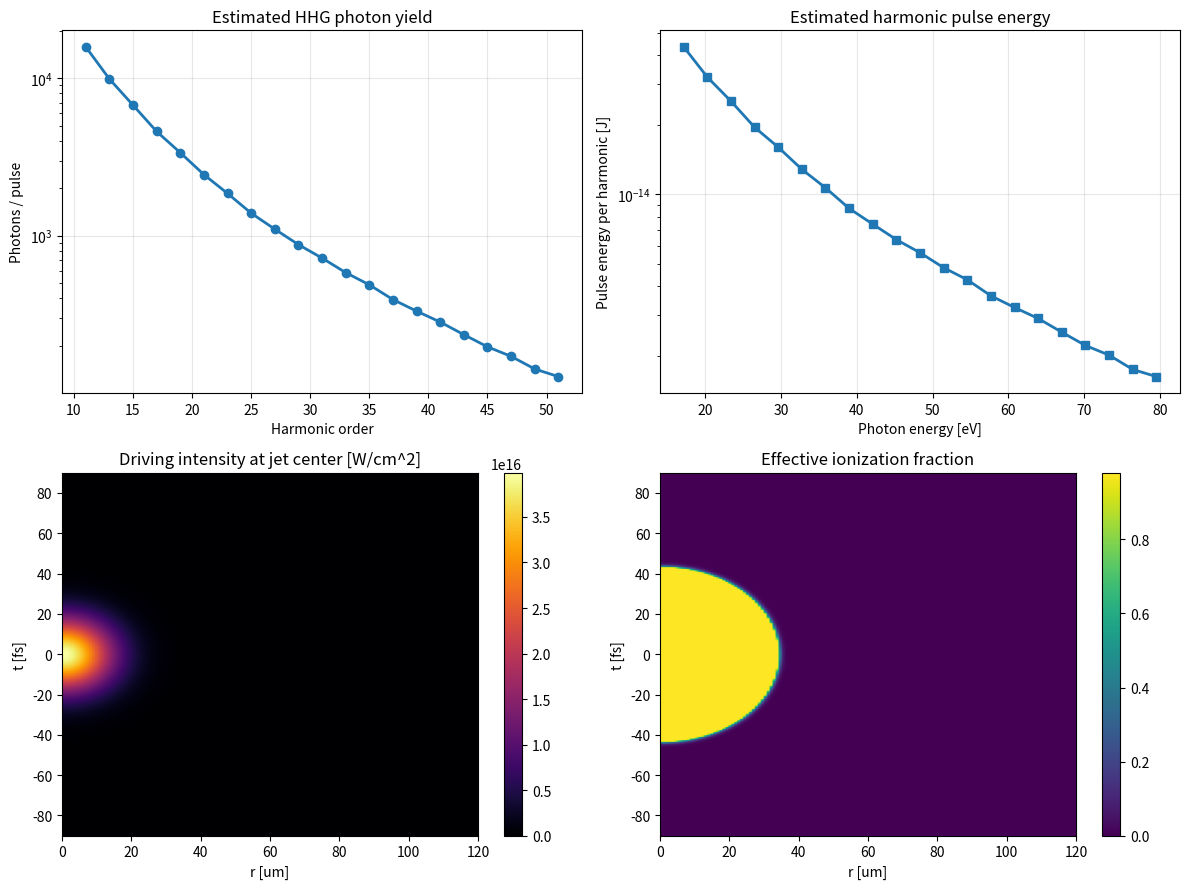
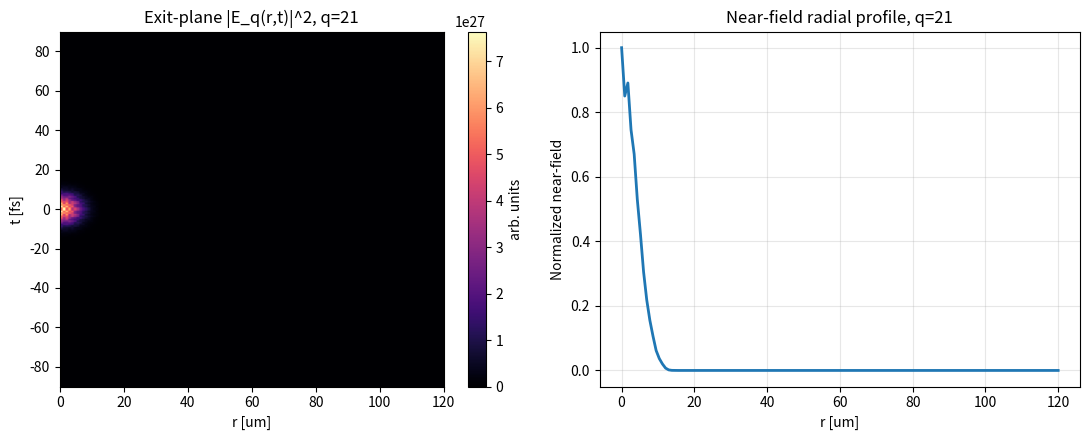

The matplotlib source for these figures, in order:
import numpy as np
import matplotlib.pyplot as plt
from dataclasses import dataclass


c = 2.99792458e8
eps0 = 8.8541878128e-12
h = 6.62607015e-34
hbar = 1.054571817e-34
eV = 1.602176634e-19
kB = 1.380649e-23
m_e = 9.1093837015e-31
e_charge = 1.602176634e-19
pi = np.pi


@dataclass
class LaserConfig:
    wavelength_m: float = 795e-9
    waist_m: float = 22e-6
    tau_fwhm_s: float = 30e-15
    avg_power_W: float = 8.0
    rep_rate_Hz: float = 1.0e3


@dataclass
class GasConfig:
    species: str = "Ar"
    pressure_mbar: float = 50.0
    temperature_K: float = 300.0
    medium_length_m: float = 1.2e-3
    jet_center_m: float = 0.0
    profile: str = "gaussian"
    sigma_z_m: float = 0.45e-3


@dataclass
class HarmonicConfig:
    q_min: int = 11
    q_max: int = 51
    selected_q_plot: int = 21
    Ip_eV: float = 15.7596


@dataclass
class GridConfig:
    Nr: int = 140
    Nz: int = 260
    Nt: int = 220
    r_max_m: float = 140e-6
    t_max_s: float = 90e-15


@dataclass
class IonizationConfig:
    model: str = "surrogate"
    I_sat_Wm2: float = 1.2e18
    gamma: float = 6.0
    eta_max: float = 0.98


@dataclass
class DipoleConfig:
    short_weight: float = 1.0
    long_weight: float = 0.35
    alpha_short_m2_per_W_at_q21: float = 0.8e-18
    alpha_long_m2_per_W_at_q21: float = 3.0e-18
    p_base: float = 4.0
    p_slope_per_harmonic: float = 0.015
    ion_suppression_beta: float = 10.0
    rolloff_width_harmonics: float = 5.0
    long_amplitude_factor: float = 0.6


@dataclass
class AbsorptionConfig:
    model: str = "powerlaw"
    L_abs_ref_m_at_q21: float = 0.6e-3
    power_law_exponent: float = 0.5


@dataclass
class CalibrationConfig:
    scale: float = 2.0e-16


def pulse_energy_from_avg_power(avg_power_W, rep_rate_Hz):
    return avg_power_W / rep_rate_Hz


def rayleigh_length(wavelength_m, waist_m):
    return pi * waist_m**2 / wavelength_m


def gaussian_peak_power_from_pulse_energy(E_pulse_J, tau_fwhm_s):
    factor = np.sqrt(pi / (4.0 * np.log(2.0)))
    return E_pulse_J / (tau_fwhm_s * factor)


def gaussian_peak_intensity_from_peak_power(P_peak_W, waist_m):
    return 2.0 * P_peak_W / (pi * waist_m**2)


def electric_field_from_intensity(I_Wm2):
    return np.sqrt(2.0 * I_Wm2 / (c * eps0))


def photon_energy_J_from_q(q, wavelength_m):
    omega0 = 2.0 * pi * c / wavelength_m
    return hbar * q * omega0


def photon_energy_eV_from_q(q, wavelength_m):
    return photon_energy_J_from_q(q, wavelength_m) / eV


def argon_density_m3(pressure_mbar, temperature_K):
    pressure_Pa = pressure_mbar * 100.0
    return pressure_Pa / (kB * temperature_K)


def ponderomotive_energy_eV(I_Wm2, wavelength_m):
    I_Wcm2 = I_Wm2 / 1e4
    lam_um = wavelength_m * 1e6
    return 9.337e-14 * I_Wcm2 * lam_um**2


def cutoff_energy_eV(I_Wm2, wavelength_m, Ip_eV):
    Up = ponderomotive_energy_eV(I_Wm2, wavelength_m)
    return Ip_eV + 3.17 * Up


def cutoff_harmonic_order(I_Wm2, wavelength_m, Ip_eV):
    Ecut = cutoff_energy_eV(I_Wm2, wavelength_m, Ip_eV)
    Efund = 1240.0 / (wavelength_m * 1e9)
    return Ecut / Efund


def gas_density_profile_z(z, gas: GasConfig, N0_peak):
    if gas.profile == "tophat":
        return np.where(np.abs(z - gas.jet_center_m) <= gas.medium_length_m / 2.0, N0_peak, 0.0)
    elif gas.profile == "gaussian":
        return N0_peak * np.exp(-0.5 * ((z - gas.jet_center_m) / gas.sigma_z_m)**2)
    else:
        raise ValueError(f"Unknown gas profile: {gas.profile}")


def gaussian_intensity_rt(R, T, zpos, I0_Wm2, waist_m, zR_m, tau_fwhm_s):
    wz = waist_m * np.sqrt(1.0 + (zpos / zR_m)**2)
    spatial = (waist_m / wz)**2 * np.exp(-2.0 * R**2 / wz**2)
    temporal = np.exp(-4.0 * np.log(2.0) * T**2 / tau_fwhm_s**2)
    return I0_Wm2 * spatial * temporal


def gouy_phase(zpos, zR_m):
    return np.arctan(zpos / zR_m)


def radius_of_curvature(zpos, zR_m):
    if np.isclose(zpos, 0.0):
        return np.inf
    return zpos * (1.0 + (zR_m / zpos)**2)


def ionization_fraction_surrogate(I_Wm2, ion: IonizationConfig):
    eta = (I_Wm2 / ion.I_sat_Wm2) ** ion.gamma
    return np.clip(eta, 0.0, ion.eta_max)


def absorption_length_q(q, absorption: AbsorptionConfig):
    if absorption.model == "powerlaw":
        return absorption.L_abs_ref_m_at_q21 * (21.0 / q) ** absorption.power_law_exponent
    raise ValueError(f"Unknown absorption model: {absorption.model}")


def q_scaled_alpha(q, alpha_at_q21):
    return alpha_at_q21 * (q / 21.0)


def dipole_phase(I_Wm2, alpha_m2_per_W):
    return alpha_m2_per_W * I_Wm2


def spectral_rolloff(q, q_cut, width):
    if q <= 0.85 * q_cut:
        return 1.0
    return np.exp(-(q - 0.85 * q_cut) / width)


def dipole_amplitude_surrogate(I_Wm2, eta, q, q_cut, dip: DipoleConfig):
    I_norm = I_Wm2 / np.max(I_Wm2)
    p_q = dip.p_base + dip.p_slope_per_harmonic * max(q - 15, 0)
    return (I_norm ** p_q) * np.exp(-dip.ion_suppression_beta * eta) * spectral_rolloff(
        q, q_cut, dip.rolloff_width_harmonics
    )


def build_trajectory_source(
    q,
    I_rt,
    eta_rt,
    Nn_rt,
    R,
    zpos,
    wavelength_m,
    zR_m,
    q_cut,
    dip: DipoleConfig,
):
    amp_base = dipole_amplitude_surrogate(I_rt, eta_rt, q, q_cut, dip)

    alpha_s = q_scaled_alpha(q, dip.alpha_short_m2_per_W_at_q21)
    alpha_l = q_scaled_alpha(q, dip.alpha_long_m2_per_W_at_q21)

    phi_g = q * gouy_phase(zpos, zR_m)

    Rz = radius_of_curvature(zpos, zR_m)
    if np.isfinite(Rz):
        phi_curv = q * (2.0 * pi / wavelength_m) * (R**2 / (2.0 * Rz))
    else:
        phi_curv = np.zeros_like(R)

    phi_s = phi_g + phi_curv + dipole_phase(I_rt, alpha_s)
    phi_l = phi_g + phi_curv + dipole_phase(I_rt, alpha_l)

    P_short = dip.short_weight * amp_base * np.exp(1j * phi_s)
    P_long = dip.long_weight * dip.long_amplitude_factor * amp_base * np.exp(1j * phi_l)

    return Nn_rt * (P_short + P_long)


def coherent_exit_field_for_q(
    q,
    laser: LaserConfig,
    gas: GasConfig,
    ion: IonizationConfig,
    dip: DipoleConfig,
    absorption: AbsorptionConfig,
    grids,
    derived,
):
    r, z, t, R, T = grids
    dz = z[1] - z[0]

    I0 = derived["I0_Wm2"]
    zR = derived["zR_m"]
    q_cut = derived["q_cut"]
    N0_peak = derived["N0_peak_m3"]

    Nz_profile = gas_density_profile_z(z, gas, N0_peak)
    z_exit = z[-1]

    E_q_rt = np.zeros((len(r), len(t)), dtype=np.complex128)
    L_abs_q = absorption_length_q(q, absorption)

    for iz, zpos in enumerate(z):
        N0_local = Nz_profile[iz]
        if N0_local <= 0.0:
            continue

        I_rt = gaussian_intensity_rt(R, T, zpos, I0, laser.waist_m, zR, laser.tau_fwhm_s)
        eta_rt = ionization_fraction_surrogate(I_rt, ion)
        Nn_rt = N0_local * (1.0 - eta_rt)

        Pq_rt = build_trajectory_source(
            q=q,
            I_rt=I_rt,
            eta_rt=eta_rt,
            Nn_rt=Nn_rt,
            R=R,
            zpos=zpos,
            wavelength_m=laser.wavelength_m,
            zR_m=zR,
            q_cut=q_cut,
            dip=dip,
        )

        absorption_factor = np.exp(-(z_exit - zpos) / (2.0 * L_abs_q))
        E_q_rt += Pq_rt * absorption_factor * dz

    return E_q_rt


def surrogate_yield_from_exit_field(E_q_rt, r, t):
    intensity_rt = np.abs(E_q_rt) ** 2
    radial_time_integrand = 2.0 * pi * r[:, None] * intensity_rt
    return np.trapz(np.trapz(radial_time_integrand, r, axis=0), t)


def photons_per_pulse_from_surrogate_yield(Y_q, E_pulse_J, q, wavelength_m, cal: CalibrationConfig):
    U_q_J = cal.scale * Y_q * E_pulse_J
    Eph_J = photon_energy_J_from_q(q, wavelength_m)
    Nphot = U_q_J / Eph_J if Eph_J > 0 else 0.0
    return U_q_J, Nphot


class HHGArgonModel:
    def __init__(
        self,
        laser: LaserConfig,
        gas: GasConfig,
        harmonic: HarmonicConfig,
        grid: GridConfig,
        ion: IonizationConfig,
        dip: DipoleConfig,
        absorption: AbsorptionConfig,
        calibration: CalibrationConfig,
    ):
        self.laser = laser
        self.gas = gas
        self.harmonic = harmonic
        self.grid = grid
        self.ion = ion
        self.dip = dip
        self.absorption = absorption
        self.calibration = calibration

        self._build_grids()
        self._build_derived()

    def _build_grids(self):
        self.r = np.linspace(0.0, self.grid.r_max_m, self.grid.Nr)
        self.z = np.linspace(
            self.gas.jet_center_m - self.gas.medium_length_m,
            self.gas.jet_center_m + self.gas.medium_length_m,
            self.grid.Nz,
        )
        self.t = np.linspace(-self.grid.t_max_s, self.grid.t_max_s, self.grid.Nt)
        self.R, self.T = np.meshgrid(self.r, self.t, indexing="ij")

    def _build_derived(self):
        E_pulse = pulse_energy_from_avg_power(self.laser.avg_power_W, self.laser.rep_rate_Hz)
        P_peak = gaussian_peak_power_from_pulse_energy(E_pulse, self.laser.tau_fwhm_s)
        I0 = gaussian_peak_intensity_from_peak_power(P_peak, self.laser.waist_m)
        zR = rayleigh_length(self.laser.wavelength_m, self.laser.waist_m)
        N0_peak = argon_density_m3(self.gas.pressure_mbar, self.gas.temperature_K)
        q_cut = cutoff_harmonic_order(I0, self.laser.wavelength_m, self.harmonic.Ip_eV)
        Ecut = cutoff_energy_eV(I0, self.laser.wavelength_m, self.harmonic.Ip_eV)

        self.derived = {
            "E_pulse_J": E_pulse,
            "P_peak_W": P_peak,
            "I0_Wm2": I0,
            "I0_Wcm2": I0 / 1e4,
            "E0_Vpm": electric_field_from_intensity(I0),
            "zR_m": zR,
            "N0_peak_m3": N0_peak,
            "q_cut": q_cut,
            "Ecut_eV": Ecut,
        }

    def simulate(self):
        q_values = list(range(self.harmonic.q_min, self.harmonic.q_max + 1, 2))

        photons = []
        energies_J = []
        energies_eV = []
        surrogate_yields = []

        selected_exit_field = None
        selected_radial_profile = None

        for q in q_values:
            E_q_rt = coherent_exit_field_for_q(
                q=q,
                laser=self.laser,
                gas=self.gas,
                ion=self.ion,
                dip=self.dip,
                absorption=self.absorption,
                grids=(self.r, self.z, self.t, self.R, self.T),
                derived=self.derived,
            )

            Y_q = surrogate_yield_from_exit_field(E_q_rt, self.r, self.t)
            U_q, N_q = photons_per_pulse_from_surrogate_yield(
                Y_q=Y_q,
                E_pulse_J=self.derived["E_pulse_J"],
                q=q,
                wavelength_m=self.laser.wavelength_m,
                cal=self.calibration,
            )

            photons.append(N_q)
            energies_J.append(U_q)
            energies_eV.append(photon_energy_eV_from_q(q, self.laser.wavelength_m))
            surrogate_yields.append(Y_q)

            if q == self.harmonic.selected_q_plot:
                selected_exit_field = E_q_rt
                selected_radial_profile = np.trapz(np.abs(E_q_rt) ** 2, self.t, axis=1)

        z_focus = self.gas.jet_center_m
        I_focus = gaussian_intensity_rt(
            self.R,
            self.T,
            z_focus,
            self.derived["I0_Wm2"],
            self.laser.waist_m,
            self.derived["zR_m"],
            self.laser.tau_fwhm_s,
        )
        eta_focus = ionization_fraction_surrogate(I_focus, self.ion)

        self.results = {
            "q": np.array(q_values),
            "photons_per_pulse": np.array(photons),
            "pulse_energy_J": np.array(energies_J),
            "photon_energy_eV": np.array(energies_eV),
            "surrogate_yield": np.array(surrogate_yields),
            "selected_q": self.harmonic.selected_q_plot,
            "selected_exit_field": selected_exit_field,
            "selected_radial_profile": selected_radial_profile,
            "I_focus_Wm2": I_focus,
            "eta_focus": eta_focus,
        }
        return self.results

    def print_summary(self):
        d = self.derived
        print("=== Laser ===")
        print(f"wavelength          : {self.laser.wavelength_m*1e9:.1f} nm")
        print(f"waist               : {self.laser.waist_m*1e6:.2f} um")
        print(f"pulse FWHM          : {self.laser.tau_fwhm_s*1e15:.2f} fs")
        print(f"average power       : {self.laser.avg_power_W:.3f} W")
        print(f"rep rate            : {self.laser.rep_rate_Hz:.3e} Hz")
        print(f"pulse energy        : {d['E_pulse_J']:.3e} J")
        print(f"peak power          : {d['P_peak_W']:.3e} W")
        print(f"peak intensity      : {d['I0_Wm2']:.3e} W/m^2")
        print(f"peak intensity      : {d['I0_Wcm2']:.3e} W/cm^2")
        print(f"Rayleigh length     : {d['zR_m']*1e3:.3f} mm")
        print()
        print("=== Gas / HHG ===")
        print(f"gas species         : {self.gas.species}")
        print(f"pressure            : {self.gas.pressure_mbar:.1f} mbar")
        print(f"temperature         : {self.gas.temperature_K:.1f} K")
        print(f"peak density        : {d['N0_peak_m3']:.3e} m^-3")
        print(f"estimated cutoff    : q ~ {d['q_cut']:.1f}")
        print(f"cutoff energy       : {d['Ecut_eV']:.1f} eV")
        print()
        if hasattr(self, "results"):
            print("=== Harmonics ===")
            for qq, ee, nn in zip(
                self.results["q"],
                self.results["photon_energy_eV"],
                self.results["photons_per_pulse"],
            ):
                print(f"q={qq:2d}   E={ee:6.2f} eV   photons/pulse={nn:.3e}")

    def plot(self):
        if not hasattr(self, "results"):
            raise RuntimeError("Run simulate() before plot().")

        q = self.results["q"]
        Nph = self.results["photons_per_pulse"]
        Uq = self.results["pulse_energy_J"]
        EeV = self.results["photon_energy_eV"]

        I_focus = self.results["I_focus_Wm2"]
        eta_focus = self.results["eta_focus"]
        E_q_rt = self.results["selected_exit_field"]
        Iq_r = self.results["selected_radial_profile"]
        q_sel = self.results["selected_q"]

        fig, axes = plt.subplots(2, 2, figsize=(12, 9))

        axes[0, 0].semilogy(q, np.maximum(Nph, 1e-30), "o-", lw=2)
        axes[0, 0].set_xlabel("Harmonic order")
        axes[0, 0].set_ylabel("Photons / pulse")
        axes[0, 0].set_title("Estimated HHG photon yield")
        axes[0, 0].grid(alpha=0.3)

        axes[0, 1].semilogy(EeV, np.maximum(Uq, 1e-30), "s-", lw=2)
        axes[0, 1].set_xlabel("Photon energy [eV]")
        axes[0, 1].set_ylabel("Pulse energy per harmonic [J]")
        axes[0, 1].set_title("Estimated harmonic pulse energy")
        axes[0, 1].grid(alpha=0.3)

        im0 = axes[1, 0].imshow(
            (I_focus / 1e4).T,
            aspect="auto",
            origin="lower",
            extent=[self.r[0]*1e6, self.r[-1]*1e6, self.t[0]*1e15, self.t[-1]*1e15],
            cmap="inferno",
        )
        axes[1, 0].set_xlabel("r [um]")
        axes[1, 0].set_ylabel("t [fs]")
        axes[1, 0].set_title("Driving intensity at jet center [W/cm^2]")
        plt.colorbar(im0, ax=axes[1, 0])

        im1 = axes[1, 1].imshow(
            eta_focus.T,
            aspect="auto",
            origin="lower",
            extent=[self.r[0]*1e6, self.r[-1]*1e6, self.t[0]*1e15, self.t[-1]*1e15],
            cmap="viridis",
        )
        axes[1, 1].set_xlabel("r [um]")
        axes[1, 1].set_ylabel("t [fs]")
        axes[1, 1].set_title("Effective ionization fraction")
        plt.colorbar(im1, ax=axes[1, 1])

        plt.tight_layout()

        if E_q_rt is not None:
            plt.figure(figsize=(11, 4.5))

            plt.subplot(1, 2, 1)
            plt.imshow(
                np.abs(E_q_rt).T**2,
                aspect="auto",
                origin="lower",
                extent=[self.r[0]*1e6, self.r[-1]*1e6, self.t[0]*1e15, self.t[-1]*1e15],
                cmap="magma",
            )
            plt.xlabel("r [um]")
            plt.ylabel("t [fs]")
            plt.title(f"Exit-plane |E_q(r,t)|^2, q={q_sel}")
            plt.colorbar(label="arb. units")

            plt.subplot(1, 2, 2)
            if np.max(Iq_r) > 0:
                plt.plot(self.r * 1e6, Iq_r / np.max(Iq_r), lw=2)
            else:
                plt.plot(self.r * 1e6, Iq_r, lw=2)
            plt.xlabel("r [um]")
            plt.ylabel("Normalized near-field")
            plt.title(f"Near-field radial profile, q={q_sel}")
            plt.grid(alpha=0.3)

            plt.tight_layout()

        plt.show()


laser = LaserConfig(
    wavelength_m=795e-9,
    waist_m=20e-6,
    tau_fwhm_s=30e-15,
    avg_power_W=8.0,
    rep_rate_Hz=1e3,
)

gas = GasConfig(
    species="Ar",
    pressure_mbar=50.0,
    temperature_K=300.0,
    medium_length_m=1.2e-3,
    jet_center_m=0.0,
    profile="gaussian",
    sigma_z_m=0.35e-3,
)

harmonic = HarmonicConfig(
    q_min=11,
    q_max=51,
    selected_q_plot=21,
    Ip_eV=15.7596,
)

grid = GridConfig(
    Nr=140,
    Nz=260,
    Nt=220,
    r_max_m=120e-6,
    t_max_s=90e-15,
)

ion = IonizationConfig(
    model="surrogate",
    I_sat_Wm2=1.2e18,
    gamma=6.0,
    eta_max=0.98,
)

dip = DipoleConfig(
    short_weight=1.0,
    long_weight=0.35,
    alpha_short_m2_per_W_at_q21=0.8e-18,
    alpha_long_m2_per_W_at_q21=3.0e-18,
    p_base=4.0,
    p_slope_per_harmonic=0.015,
    ion_suppression_beta=10.0,
    rolloff_width_harmonics=5.0,
    long_amplitude_factor=0.6,
)

absorption = AbsorptionConfig(
    model="powerlaw",
    L_abs_ref_m_at_q21=0.6e-3,
    power_law_exponent=0.5,
)

calibration = CalibrationConfig(
    scale=2.0e-16
)


model = HHGArgonModel(
    laser=laser,
    gas=gas,
    harmonic=harmonic,
    grid=grid,
    ion=ion,
    dip=dip,
    absorption=absorption,
    calibration=calibration,
)

results = model.simulate()
model.print_summary()


model.plot()
